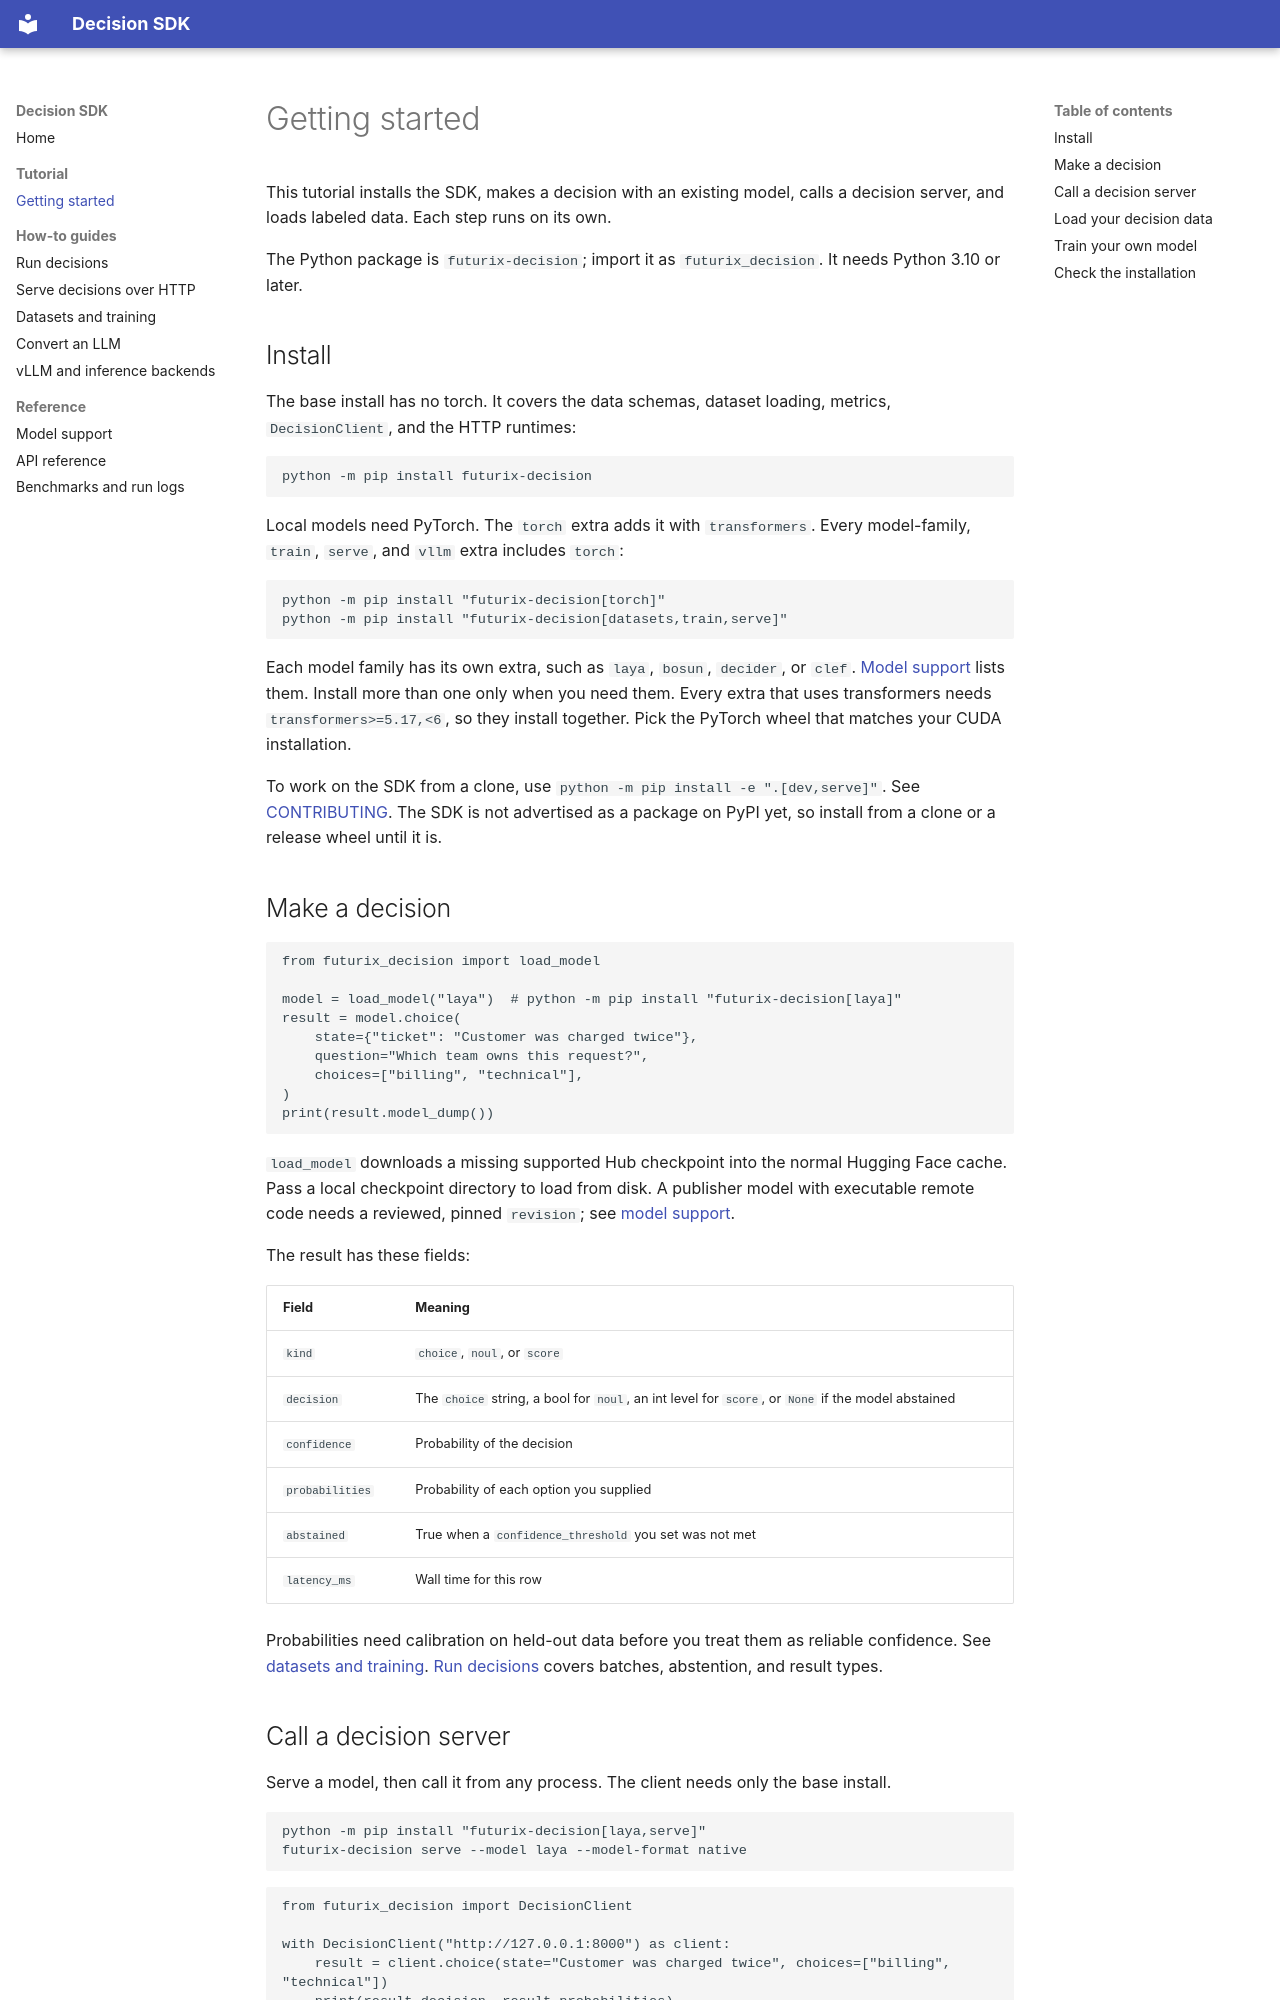

repository: rudransh2004/Decision-sdk · page: getting-started/index.html · generator: mkdocs

# Getting started

This tutorial installs the SDK, makes a decision with an existing model, calls
a decision server, and loads labeled data. Each step runs on its own.

The Python package is `futurix-decision`; import it as `futurix_decision`.
It needs Python 3.10 or later.

## Install

The base install has no torch. It covers the data schemas, dataset loading,
metrics, `DecisionClient`, and the HTTP runtimes:

```bash
python -m pip install futurix-decision
```

Local models need PyTorch. The `torch` extra adds it with `transformers`.
Every model-family, `train`, `serve`, and `vllm` extra includes `torch`:

```bash
python -m pip install "futurix-decision[torch]"
python -m pip install "futurix-decision[datasets,train,serve]"
```

Each model family has its own extra, such as `laya`, `bosun`, `decider`, or
`clef`. [Model support](model-support.md) lists them. Install more than one
only when you need them. Every extra that uses transformers needs
`transformers>=5.17,<6`, so they install together. Pick the PyTorch wheel that
matches your CUDA installation.

To work on the SDK from a clone, use `python -m pip install -e ".[dev,serve]"`.
See [CONTRIBUTING](https://github.com/rudransh2004/Decision-sdk/blob/main/CONTRIBUTING.md).
The SDK is not advertised as a package on PyPI yet, so install from a clone or
a release wheel until it is.

## Make a decision

<!-- test -->
```python
from futurix_decision import load_model

model = load_model("laya")  # python -m pip install "futurix-decision[laya]"
result = model.choice(
    state={"ticket": "Customer was charged twice"},
    question="Which team owns this request?",
    choices=["billing", "technical"],
)
print(result.model_dump())
```

`load_model` downloads a missing supported Hub checkpoint into the normal
Hugging Face cache. Pass a local checkpoint directory to load from disk. A
publisher model with executable remote code needs a reviewed, pinned
`revision`; see [model support](model-support.md).

The result has these fields:

| Field | Meaning |
|:--|:--|
| `kind` | `choice`, `noul`, or `score` |
| `decision` | The `choice` string, a bool for `noul`, an int level for `score`, or `None` if the model abstained |
| `confidence` | Probability of the decision |
| `probabilities` | Probability of each option you supplied |
| `abstained` | True when a `confidence_threshold` you set was not met |
| `latency_ms` | Wall time for this row |

Probabilities need calibration on held-out data before you treat them as
reliable confidence. See [datasets and training](datasets-and-training.md#calibration-and-proper-scores).
[Run decisions](inference.md) covers batches, abstention, and result types.
